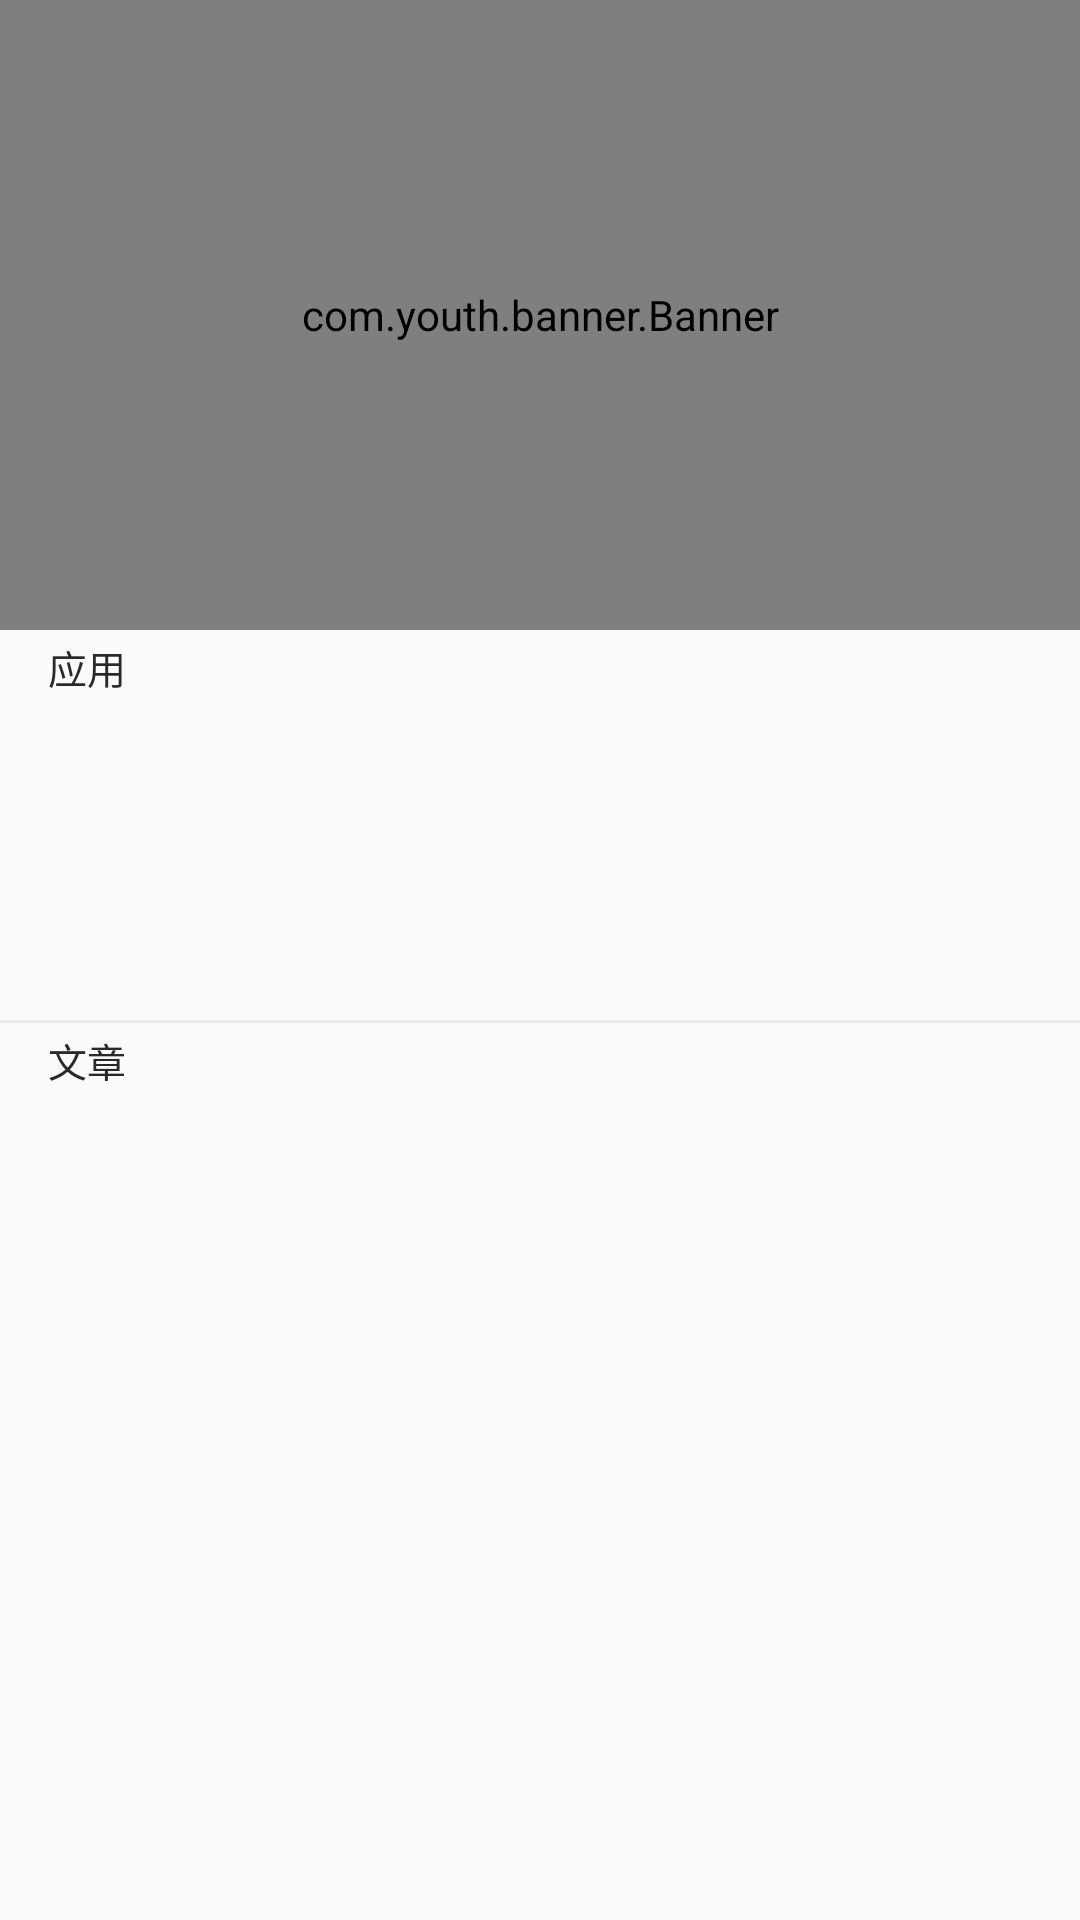

The Android layout XML behind this screen, and the referenced resources:
<!-- AndroidManifest.xml: application theme AppTheme.NoActionBar -->
<!-- res/layout/discovery_list_header.xml -->
<?xml version="1.0" encoding="utf-8"?>
<LinearLayout xmlns:android="http://schemas.android.com/apk/res/android"
    xmlns:app="http://schemas.android.com/apk/res-auto"
    android:layout_width="match_parent"
    android:layout_height="match_parent"
    android:orientation="vertical">

    <com.youth.banner.Banner
        android:id="@+id/banner"
        android:layout_width="match_parent"
        android:layout_height="210dp"
        app:indicator_drawable_selected="@drawable/discovery_banner_indicator_selected"
        app:indicator_drawable_unselected="@drawable/discovery_banner_indicator_unselected"
        app:indicator_height="8dp"
        app:indicator_margin="5dp"
        app:indicator_width="8dp" />

    <LinearLayout
        android:layout_width="match_parent"
        android:layout_height="25dp"
        android:gravity="center_vertical">

        <TextView
            android:layout_width="wrap_content"
            android:layout_height="wrap_content"
            android:layout_marginLeft="16dp"
            android:text="@string/discovery_application"
            android:textColor="@color/discovery_application_text_color"
            android:textSize="13sp" />
    </LinearLayout>

    <android.support.v7.widget.RecyclerView
        android:id="@+id/rv_application"
        android:layout_width="match_parent"
        android:layout_height="105dp"
        android:layout_marginLeft="16dp"
        android:layout_marginRight="16dp"
        android:overScrollMode="never"
        android:scrollbars="none" />

    <View
        android:layout_width="wrap_content"
        android:layout_height="1dp"
        android:background="@color/mine_menu_divider_color" />

    <LinearLayout
        android:layout_width="match_parent"
        android:layout_height="25dp"
        android:gravity="center_vertical">

        <TextView
            android:layout_width="wrap_content"
            android:layout_height="wrap_content"
            android:layout_marginLeft="16dp"
            android:text="@string/discovery_news"
            android:textColor="@color/discovery_application_text_color"
            android:textSize="13sp"
            android:layout_marginStart="16dp" />
    </LinearLayout>

</LinearLayout>
<!-- resources referenced by this layout -->
<resources>
  <color name="discovery_application_text_color">#292929</color>
  <color name="mine_menu_divider_color">#eaeaea</color>
  <!-- drawable discovery_banner_indicator_selected (drawable) -->
  <?xml version="1.0" encoding="utf-8"?>
  <shape
      xmlns:android="http://schemas.android.com/apk/res/android"
      android:shape="oval"
      android:useLevel="false">
  
  
      <solid android:color="@color/white" />
  
  
      <size
          android:width="8dp"
  
          android:height="8dp" />
  
  </shape>
  <!-- drawable discovery_banner_indicator_unselected (drawable) -->
  <?xml version="1.0" encoding="utf-8"?>
  <shape
      xmlns:android="http://schemas.android.com/apk/res/android"
      android:shape="oval"
      android:useLevel="false">
  
  
      <solid android:color="@color/discovery_banner_indicator_unselected_color" />
  
  
      <size
          android:width="8dp"
  
          android:height="8dp" />
  
  </shape>
  <string name="discovery_application">应用</string>
  <string name="discovery_news">文章</string>
  <style name="AppTheme.NoActionBar">
          <item name="windowActionBar">false</item>
          <item name="windowNoTitle">true</item>
      </style>
  <color name="white">#ffffffff</color>
  <color name="discovery_banner_indicator_unselected_color">#4dffffff</color>
</resources>
